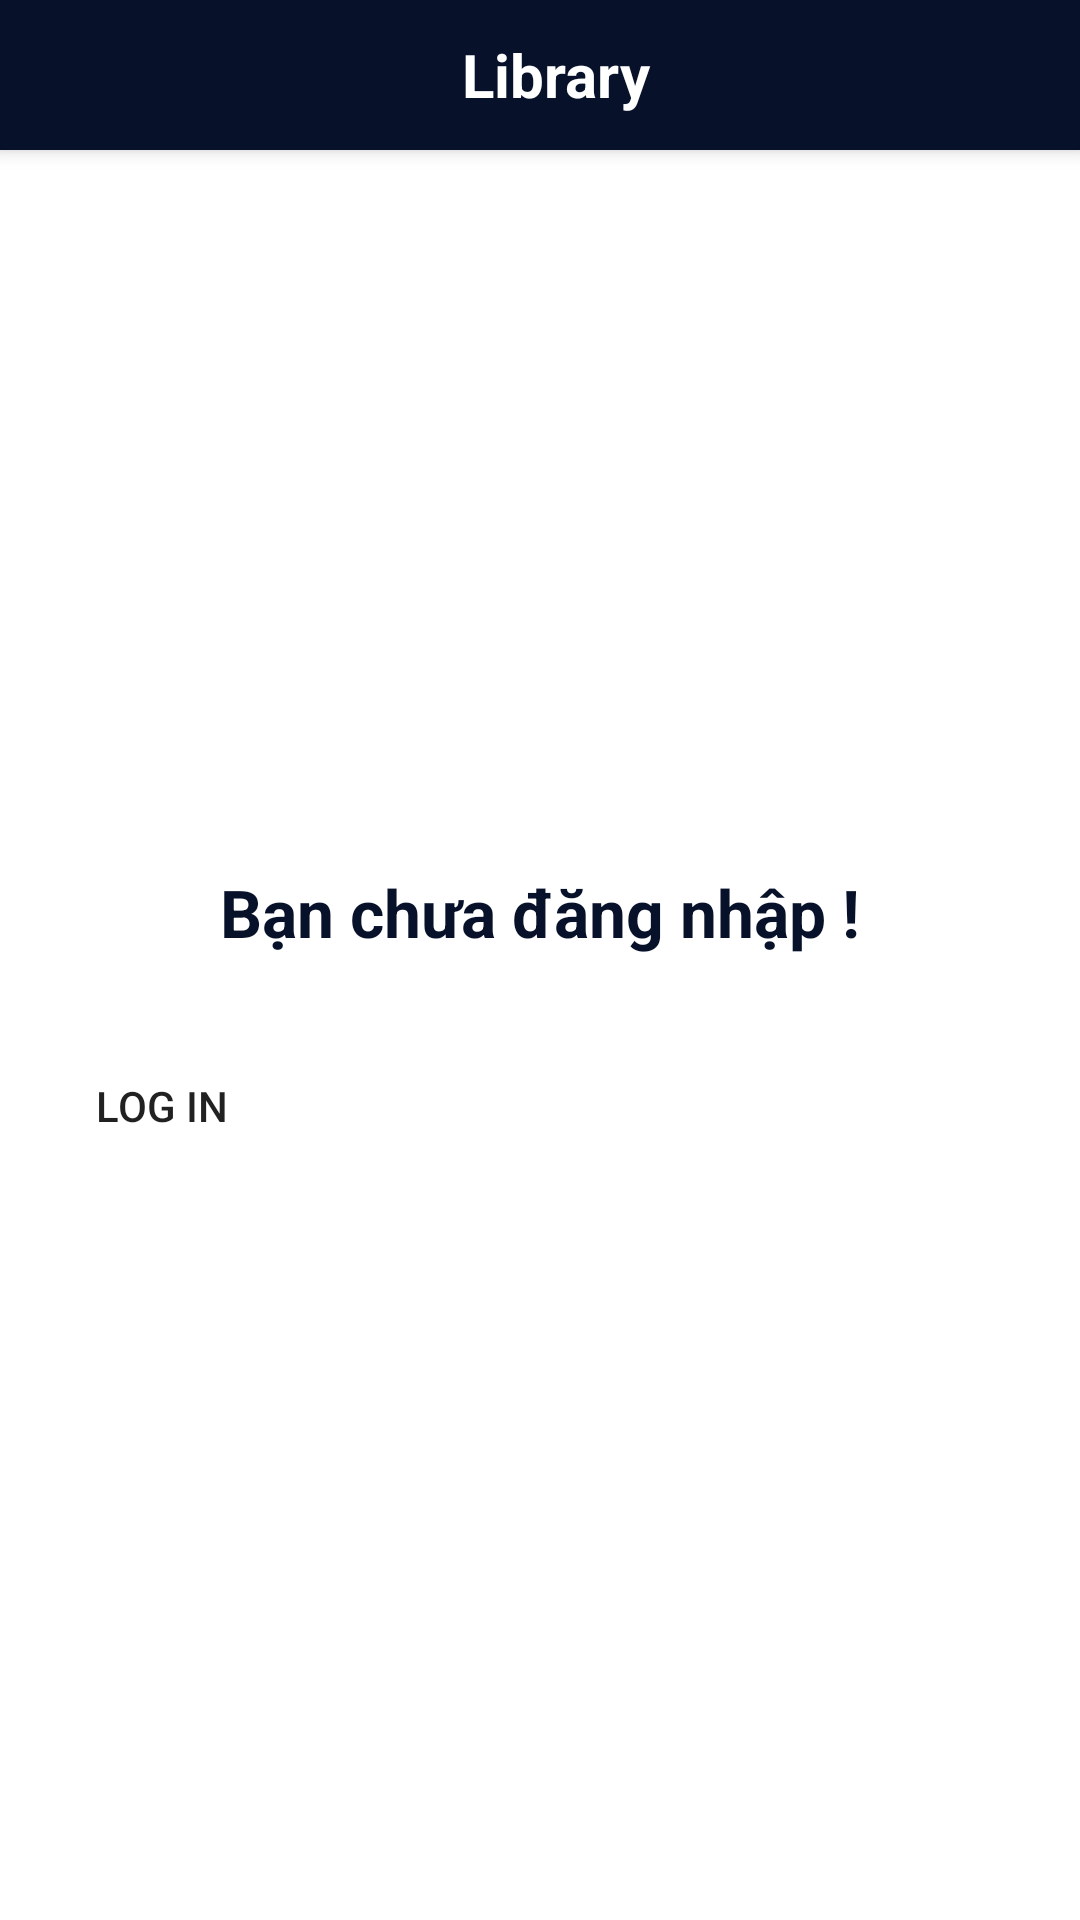

This screen was rendered from an Android layout file. Write that file and the resources it references.
<!-- AndroidManifest.xml: application theme AppTheme -->
<!-- res/layout/fragment_library_login.xml -->
<?xml version="1.0" encoding="utf-8"?>
<LinearLayout xmlns:android="http://schemas.android.com/apk/res/android"
    xmlns:tools="http://schemas.android.com/tools"
    android:layout_width="match_parent"
    android:layout_height="match_parent"
    tools:context=".Fragment.LibraryLoginFragment"
    android:orientation="vertical"
    >
    <LinearLayout
        android:layout_width="match_parent"
        android:layout_height="50dp"
        android:orientation="horizontal"
        android:gravity="center"
        android:elevation="4dp"
        android:layout_marginBottom="8dp"
        android:paddingVertical="8dp"
        android:background="@color/colorPrimaryDark">
        <TextView
            android:layout_width="wrap_content"
            android:layout_height="wrap_content"
            android:layout_weight="1"
            android:id="@+id/tv_header"
            android:gravity="center"
            android:text="Library"
            android:textSize="20sp"
            android:textStyle="bold"
            android:textColor="@color/white"
            android:layout_marginLeft="10dp"
            />
    </LinearLayout>
    <LinearLayout
        android:layout_width="match_parent"
        android:layout_height="match_parent"
        android:orientation="vertical"
        android:gravity="center">
        <TextView
            android:layout_width="match_parent"
            android:layout_height="wrap_content"
            android:text="Bạn chưa đăng nhập !"
            android:textSize="22sp"
            android:textStyle="bold"
            android:gravity="center"
            android:textColor="@color/colorPrimaryDark"
            />
        <Button
            android:id="@+id/btn_login"
            android:layout_width="match_parent"
            android:layout_height="60dp"
            android:textAlignment="viewStart"
            android:layout_marginStart="32dp"
            android:layout_marginTop="20dp"
            android:layout_marginEnd="32dp"
            android:layout_marginBottom="10dp"
            android:background="@drawable/btn_background_white"
            android:text="Log In" />
    </LinearLayout>


</LinearLayout>
<!-- resources referenced by this layout -->
<resources>
  <color name="colorPrimaryDark">#07112a</color>
  <color name="white">#FFFFFFFF</color>
  <style name="AppTheme" parent="Theme.MaterialComponents.DayNight.NoActionBar">
          
          <item name="colorPrimary">@color/lavender</item>
          <item name="colorPrimaryVariant">@color/lavender</item>
          <item name="colorOnPrimary">@color/white</item>
          
          <item name="colorSecondary">@color/teal_200</item>
          <item name="colorSecondaryVariant">@color/teal_700</item>
          <item name="colorOnSecondary">@color/black</item>
          
          <item name="android:statusBarColor">?attr/colorPrimaryVariant</item>
          <item name="colorPrimaryDark">#07112a</item>
  
          <item name="drawerArrowStyle">@style/DrawerIcon</item>
          <item name="android:listDivider">@android:color/transparent</item>
      </style>
  <color name="lavender">#8692f7</color>
  <color name="teal_200">#FF03DAC5</color>
  <color name="teal_700">#FF018786</color>
  <color name="black">#FF000000</color>
  <style name="DrawerIcon" parent="Widget.AppCompat.DrawerArrowToggle">
          <item name="color">#AE000000</item>
      </style>
</resources>
